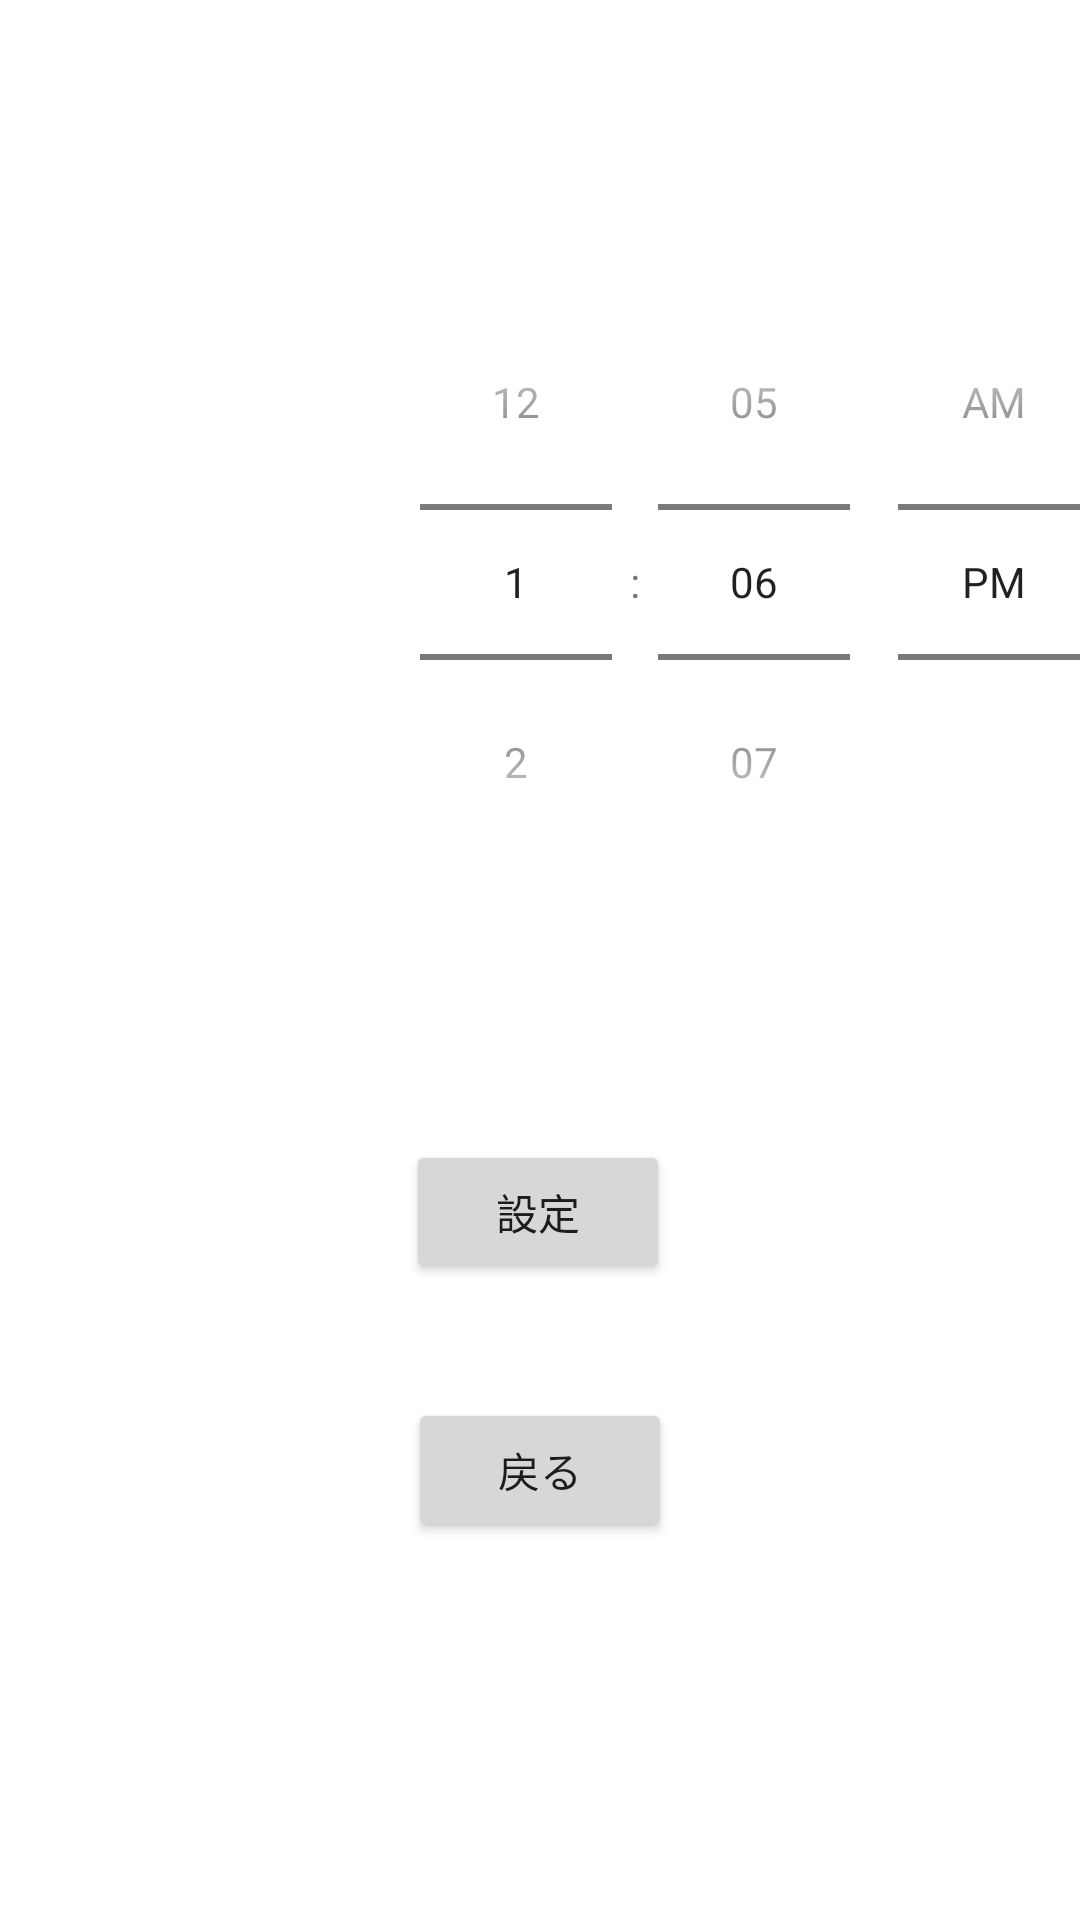

This screen was rendered from an Android layout file. Write that file and the resources it references.
<!-- AndroidManifest.xml: application theme Theme.AlarmClock -->
<!-- res/layout/wakeup.xml -->
<?xml version="1.0" encoding="utf-8"?>
<androidx.constraintlayout.widget.ConstraintLayout xmlns:android="http://schemas.android.com/apk/res/android"
    xmlns:app="http://schemas.android.com/apk/res-auto"
    xmlns:tools="http://schemas.android.com/tools"
    android:layout_width="match_parent"
    android:layout_height="match_parent"
    tools:context=".Wakeup">

    










    <TimePicker
        android:id="@+id/time_picker"
        android:layout_width="wrap_content"
        android:layout_height="wrap_content"
        android:layout_marginStart="124dp"
        android:layout_marginLeft="124dp"
        android:layout_marginTop="88dp"
        android:timePickerMode="spinner"
        app:layout_constraintStart_toStartOf="parent"
        app:layout_constraintTop_toTopOf="parent" />

    <Button
        android:id="@+id/setbtn"
        android:layout_width="wrap_content"
        android:layout_height="wrap_content"
        android:layout_marginTop="80dp"
        android:text="設定"
        app:layout_constraintEnd_toEndOf="parent"
        app:layout_constraintHorizontal_bias="0.498"
        app:layout_constraintStart_toStartOf="parent"
        app:layout_constraintTop_toBottomOf="@+id/time_picker" />

    <Button
        android:id="@+id/backbtn"
        android:layout_width="wrap_content"
        android:layout_height="wrap_content"
        android:layout_marginTop="38dp"
        android:text="戻る"
        app:layout_constraintEnd_toEndOf="parent"
        app:layout_constraintStart_toStartOf="parent"
        app:layout_constraintTop_toBottomOf="@+id/setbtn" />




</androidx.constraintlayout.widget.ConstraintLayout>
<!-- resources referenced by this layout -->
<resources>
  <style name="Theme.AlarmClock" parent="Theme.MaterialComponents.DayNight.NoActionBar">
          
          <item name="colorPrimary">@color/purple_500</item>
          <item name="colorPrimaryVariant">@color/purple_700</item>
          <item name="colorOnPrimary">@color/white</item>
          
          <item name="colorSecondary">@color/teal_200</item>
          <item name="colorSecondaryVariant">@color/teal_700</item>
          <item name="colorOnSecondary">@color/black</item>
          
          <item name="android:statusBarColor" tools:targetApi="l">?attr/colorPrimaryVariant</item>
          
  
          <item name="windowNoTitle">true</item>
          <item name="windowActionBar">false</item>
          <item name="android:windowFullscreen">true</item>
          <item name="android:windowContentOverlay">@null</item>
      </style>
  <color name="purple_500">#FF6200EE</color>
  <color name="purple_700">#FF3700B3</color>
  <color name="white">#FFFFFFFF</color>
  <color name="teal_200">#FF03DAC5</color>
  <color name="teal_700">#FF018786</color>
  <color name="black">#FF000000</color>
</resources>
